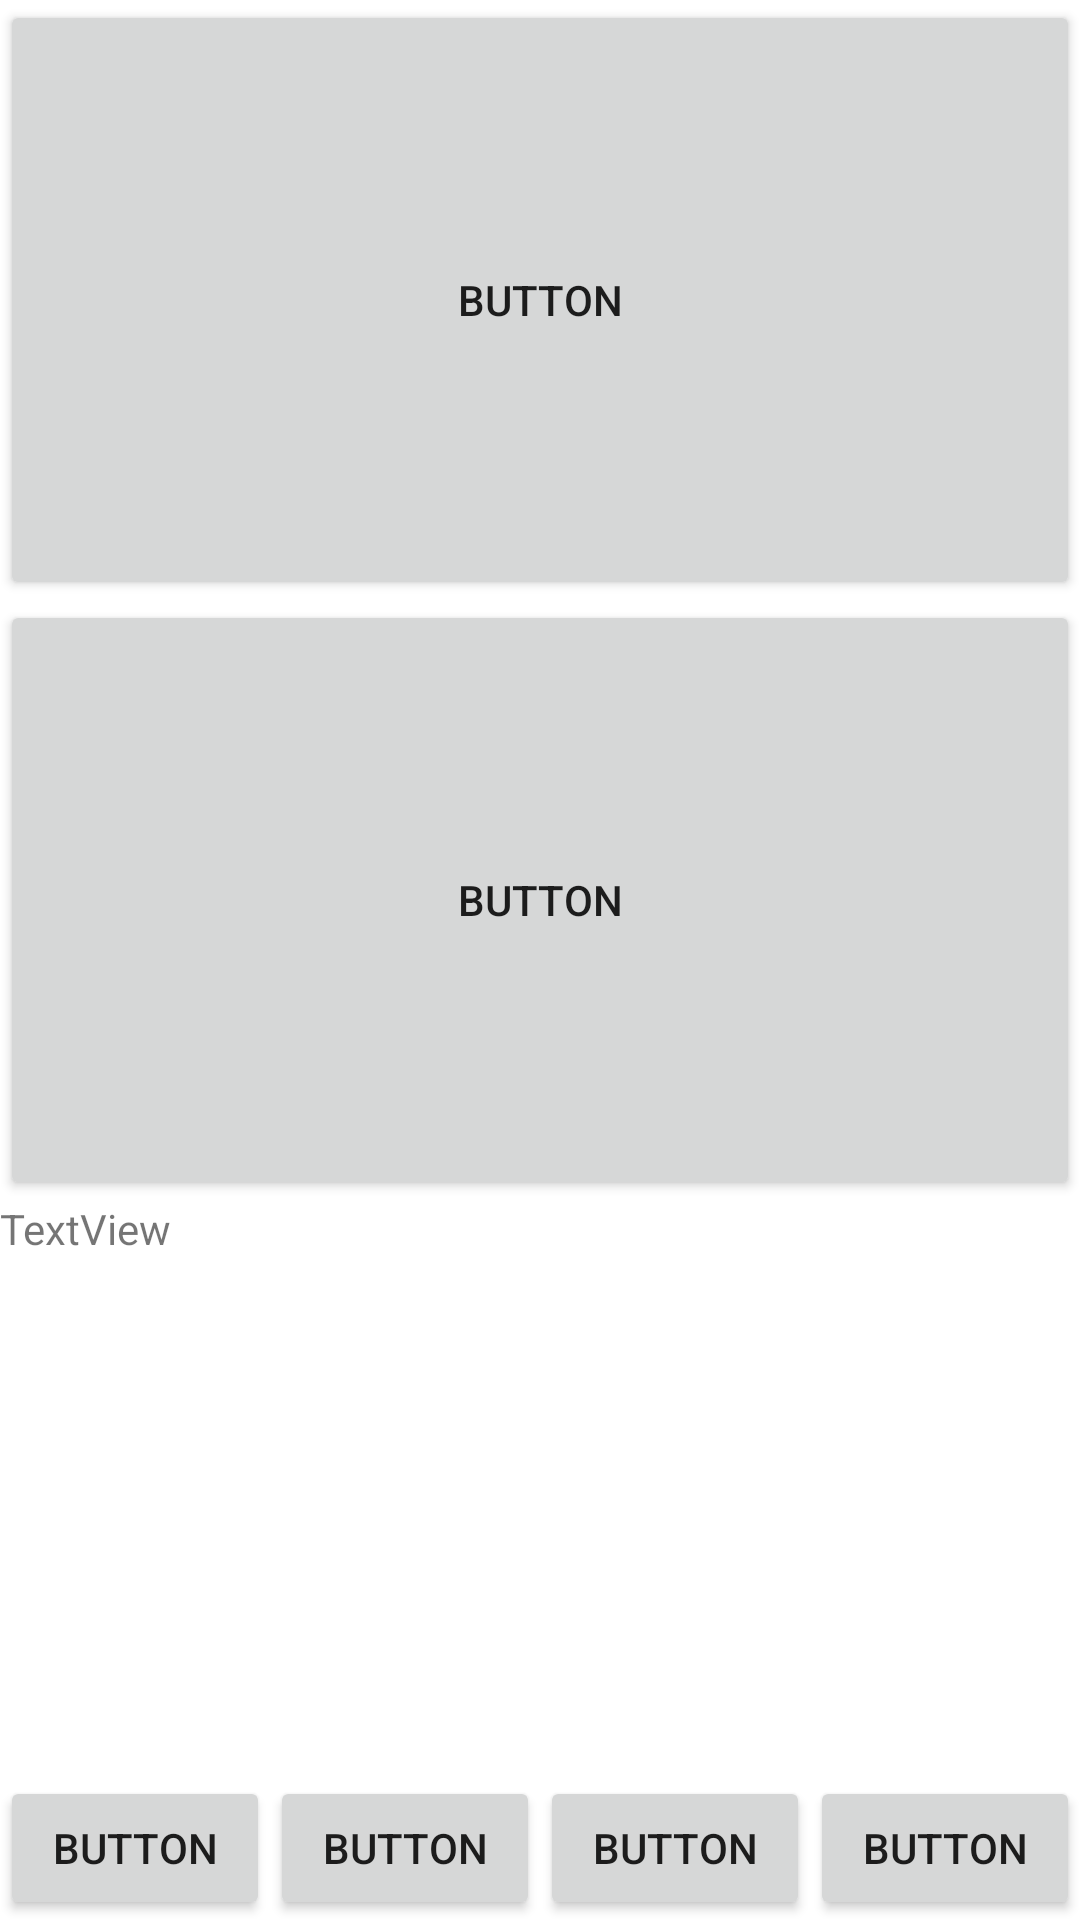

Android layout source for this screen:
<!-- AndroidManifest.xml: application theme Theme.MyApplication -->
<!-- res/layout/activity_review_cards.xml -->
<?xml version="1.0" encoding="utf-8"?>
<androidx.constraintlayout.widget.ConstraintLayout xmlns:android="http://schemas.android.com/apk/res/android"
    xmlns:app="http://schemas.android.com/apk/res-auto"
    xmlns:tools="http://schemas.android.com/tools"
    android:layout_width="match_parent"
    android:layout_height="match_parent"
    tools:context=".ReviewCardsActivity">

    <LinearLayout
        android:layout_width="match_parent"
        android:layout_height="match_parent"
        android:orientation="vertical">

        <Button
            android:id="@+id/buttonFrontText"
            android:layout_width="match_parent"
            android:layout_height="200dp"
            android:text="Button" />

        <Button
            android:id="@+id/buttonBackText"
            android:layout_width="match_parent"
            android:layout_height="200dp"
            android:text="Button" />

        <TextView
            android:id="@+id/textView"
            android:layout_width="match_parent"
            android:layout_height="wrap_content"
            android:text="TextView" />

        <LinearLayout
            android:layout_width="match_parent"
            android:layout_height="0dp"
            android:layout_weight="1"
            android:gravity="bottom"
            android:orientation="horizontal">

            <Button
                android:id="@+id/button6"
                android:layout_width="wrap_content"
                android:layout_height="wrap_content"
                android:layout_weight="1"
                android:text="Button" />

            <Button
                android:id="@+id/button5"
                android:layout_width="wrap_content"
                android:layout_height="wrap_content"
                android:layout_weight="1"
                android:text="Button" />

            <Button
                android:id="@+id/button4"
                android:layout_width="wrap_content"
                android:layout_height="wrap_content"
                android:layout_weight="1"
                android:text="Button" />

            <Button
                android:id="@+id/button3"
                android:layout_width="wrap_content"
                android:layout_height="wrap_content"
                android:layout_weight="1"
                android:text="Button" />
        </LinearLayout>
    </LinearLayout>

</androidx.constraintlayout.widget.ConstraintLayout>
<!-- resources referenced by this layout -->
<resources>
  <style name="Theme.MyApplication" parent="Theme.MaterialComponents.DayNight.DarkActionBar">
          
          <item name="colorPrimary">@color/purple_500</item>
          <item name="colorPrimaryVariant">@color/purple_700</item>
          <item name="colorOnPrimary">@color/white</item>
          
          <item name="colorSecondary">#B39DDB</item>
          <item name="colorSecondaryVariant">@color/teal_700</item>
          <item name="colorOnSecondary">@color/black</item>
          
          <item name="android:statusBarColor" tools:targetApi="l">?attr/colorPrimaryVariant</item>
          
      </style>
  <color name="purple_500">#FF6200EE</color>
  <color name="purple_700">#FF3700B3</color>
  <color name="white">#FFFFFFFF</color>
  <color name="teal_700">#512DA8</color>
  <color name="black">#FF000000</color>
</resources>
